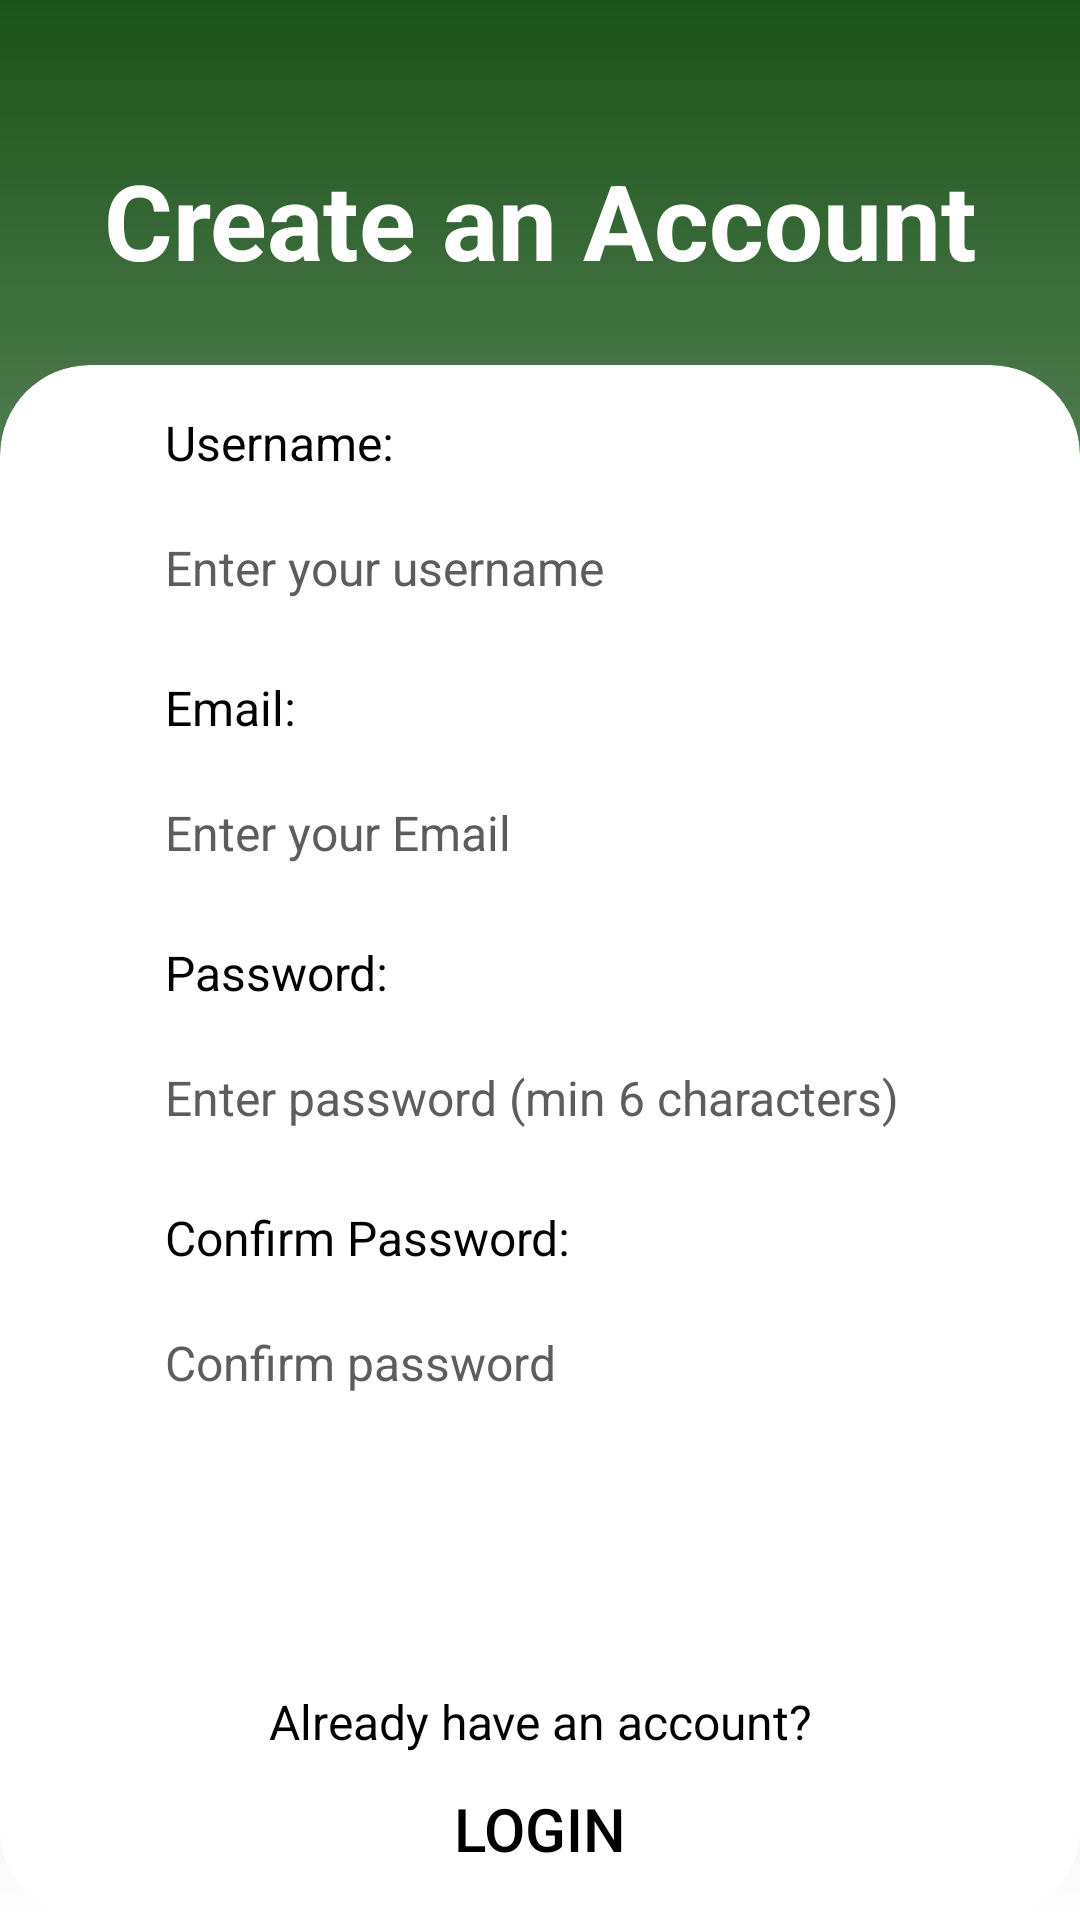

Produce the Android XML layout that renders to this screen, including the resource entries it uses.
<!-- AndroidManifest.xml: application theme Theme.MADFINALSWURMPLE -->
<!-- res/layout/signup_page.xml -->
<?xml version="1.0" encoding="utf-8"?>
<RelativeLayout xmlns:android="http://schemas.android.com/apk/res/android"
    xmlns:app="http://schemas.android.com/apk/res-auto"
    xmlns:tools="http://schemas.android.com/tools"
    android:layout_width="match_parent"
    android:layout_height="match_parent"
    android:background="@drawable/signup_bg"
    >

    <TextView
        android:id="@+id/createAccountText"
        android:layout_width="match_parent"
        android:layout_height="wrap_content"
        android:layout_marginTop="30dp"
        android:text="Create an Account"
        android:textColor="@color/white"
        android:textSize="35sp"
        android:gravity="center_horizontal"
        android:textStyle="bold"
        android:padding="20dp" />

    <androidx.cardview.widget.CardView
        android:layout_width="match_parent"
        android:layout_height="500dp"
        android:layout_below="@id/createAccountText"
        android:layout_alignParentStart="true"
        android:layout_alignParentEnd="true"
        android:layout_alignParentBottom="true"
        android:layout_marginStart="0dp"
        android:layout_marginTop="5dp"
        android:layout_marginEnd="0dp"
        android:layout_marginBottom="0dp"
        app:cardBackgroundColor="@color/white"
        app:cardCornerRadius="30dp"
        app:cardElevation="0dp">

        <LinearLayout
            android:layout_width="match_parent"
            android:layout_height="wrap_content"
            android:layout_marginTop="0dp"
            android:gravity="center"
            android:orientation="vertical"
            android:paddingLeft="40dp"
            android:paddingTop="5dp"
            android:paddingRight="40dp">

            <TextView
                android:layout_width="match_parent"
                android:layout_height="wrap_content"
                android:layout_marginTop="10dp"
                android:layout_marginLeft="10dp"
                android:text="Username:"
                android:textColor="@color/black"
                android:textSize="16sp" />

            <EditText
                android:id="@+id/UserInput"
                android:layout_width="match_parent"
                android:layout_height="wrap_content"
                android:layout_marginTop="5dp"
                android:background="@drawable/rounded_corner_text_bg"
                android:hint="Enter your username"
                android:padding="15dp"
                android:textColor="@color/black"
                android:textColorHint="#5F5C5C"
                android:textSize="16sp" />

            <TextView
                android:layout_width="match_parent"
                android:layout_height="wrap_content"
                android:layout_marginTop="10dp"
                android:layout_marginLeft="10dp"
                android:text="Email:"
                android:textColor="@color/black"
                android:textSize="16sp" />

            <EditText
                android:id="@+id/signupEmail"
                android:layout_width="match_parent"
                android:layout_height="wrap_content"
                android:layout_marginTop="5dp"
                android:background="@drawable/rounded_corner_text_bg"
                android:hint="Enter your Email"
                android:inputType="textEmailAddress"
                android:padding="15dp"
                android:textColor="@color/black"
                android:textColorHint="#5F5C5C"
                android:textSize="16sp" />

            <TextView
                android:layout_width="match_parent"
                android:layout_height="wrap_content"
                android:layout_marginTop="10dp"
                android:layout_marginLeft="10dp"
                android:text="Password:"
                android:textColor="@color/black"
                android:textSize="16sp" />

            <EditText
                android:id="@+id/PassInput"
                android:layout_width="match_parent"
                android:layout_height="wrap_content"
                android:layout_marginTop="5dp"
                android:background="@drawable/rounded_corner_text_bg"
                android:hint="Enter password (min 6 characters)"
                android:inputType="textPassword"
                android:padding="15dp"
                android:textColor="@color/black"
                android:textColorHint="#5F5C5C"
                android:textSize="16sp" />

            <TextView
                android:layout_width="match_parent"
                android:layout_height="wrap_content"
                android:layout_marginTop="10dp"
                android:layout_marginLeft="10dp"
                android:text="Confirm Password:"
                android:textColor="@color/black"
                android:textSize="16sp" />

            <EditText
                android:id="@+id/ConfirmPassInput"
                android:layout_width="match_parent"
                android:layout_height="wrap_content"
                android:layout_marginTop="5dp"
                android:background="@drawable/rounded_corner_text_bg"
                android:hint="Confirm password"
                android:inputType="textPassword"
                android:padding="15dp"
                android:textColor="@color/black"
                android:textColorHint="#5F5C5C"
                android:textSize="16sp" />

            <Button
                android:id="@+id/signupButton"
                android:layout_width="wrap_content"
                android:layout_height="wrap_content"
                android:layout_marginTop="15dp"
                android:background="@drawable/rounded_corner_text_bg"
                android:backgroundTint="#05810A"
                android:paddingLeft="25dp"
                android:paddingRight="25dp"
                android:text="SIGN UP"
                android:textColor="@color/white"
                android:textSize="20sp" />

            <TextView
                android:layout_width="match_parent"
                android:layout_height="wrap_content"
                android:layout_marginTop="20dp"
                android:text="Already have an account?"
                android:gravity="center_horizontal"
                android:textColor="@color/black"
                android:textSize="16sp" />

            <Button
                android:id="@+id/loginRedirectButton"
                android:layout_width="wrap_content"
                android:layout_height="50dp"
                android:background="@android:color/transparent"
                android:text="LOGIN"
                android:textColor="@color/black"
                android:textSize="20dp" />
        </LinearLayout>
    </androidx.cardview.widget.CardView>

    <ImageView
        android:layout_width="wrap_content"
        android:layout_height="50dp"
        android:layout_marginBottom="30dp"
        android:contentDescription="App Logo"
        android:foregroundGravity="center"
        android:src="@drawable/digicashlogo_v1"
        android:layout_alignParentBottom="true"
        android:id="@+id/logo"/>
</RelativeLayout>
<!-- resources referenced by this layout -->
<resources>
  <!-- drawable signup_bg (drawable) -->
  <?xml version="1.0" encoding="utf-8"?>
  <shape xmlns:android="http://schemas.android.com/apk/res/android">
  
      <gradient android:type="linear" android:angle="90"
          android:startColor="#FFFFFF"
          android:endColor="#1A5319"/>
  </shape>
  <style name="Theme.MADFINALSWURMPLE" parent="Theme.MaterialComponents.DayNight.DarkActionBar">
          <item name="windowActionBar">false</item>
          <item name="windowNoTitle">true</item>
      </style>
  <!-- not gathered from this repository: default colours our renderer supplied (Android Studio template values) -->
  <color name="black">#FF000000</color>
  <color name="white">#FFFFFFFF</color>
</resources>
